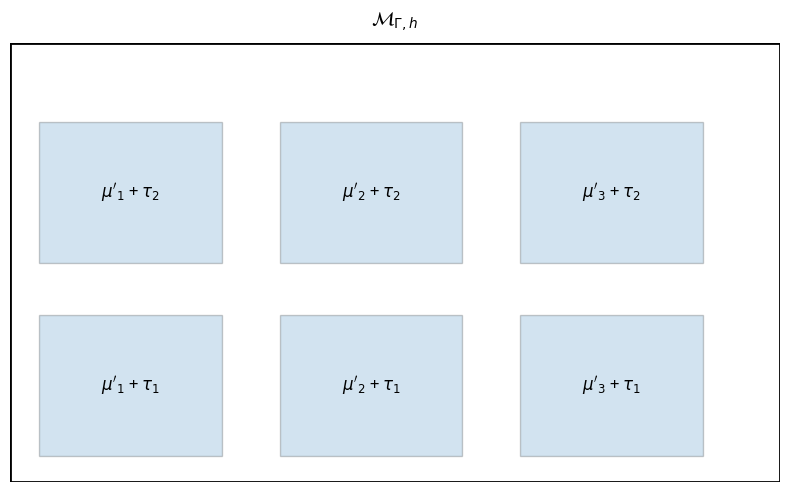

This figure's Python source:
import matplotlib.pyplot as plt
import matplotlib.patches as patches

fig, ax = plt.subplots(figsize=(8,5))

# 大外框
ax.add_patch(patches.Rectangle((0,0), 8, 5, fill=False, linewidth=2))
ax.text(4, 5.2, r"$\mathcal{M}_{\Gamma,h}$", ha='center', fontsize=14)

# 模拟三个 μ'，每个有两个 l
mu_primes = ["$\mu'_1$", "$\mu'_2$", "$\mu'_3$"]
l_vals = ["$\\tau_1$", "$\\tau_2$"]
block_w, block_h = 2.5, 2.2

for i, mu in enumerate(mu_primes):
    for j, l in enumerate(l_vals):
        x = 0.3 + i*block_w
        y = 0.3 + j*block_h
        ax.add_patch(patches.Rectangle((x,y), block_w-0.6, block_h-0.6,
                                       fill=True, alpha=0.2, edgecolor='black'))
        ax.text(x+ (block_w-0.6)/2, y+(block_h-0.6)/2,
                f"{mu} + {l}", ha='center', va='center', fontsize=12)

# 去掉坐标轴
ax.set_xlim(0,8)
ax.set_ylim(0,5)
ax.axis('off')

plt.tight_layout()
plt.savefig("partition_M_mu_l.png", dpi=300)
plt.show()
